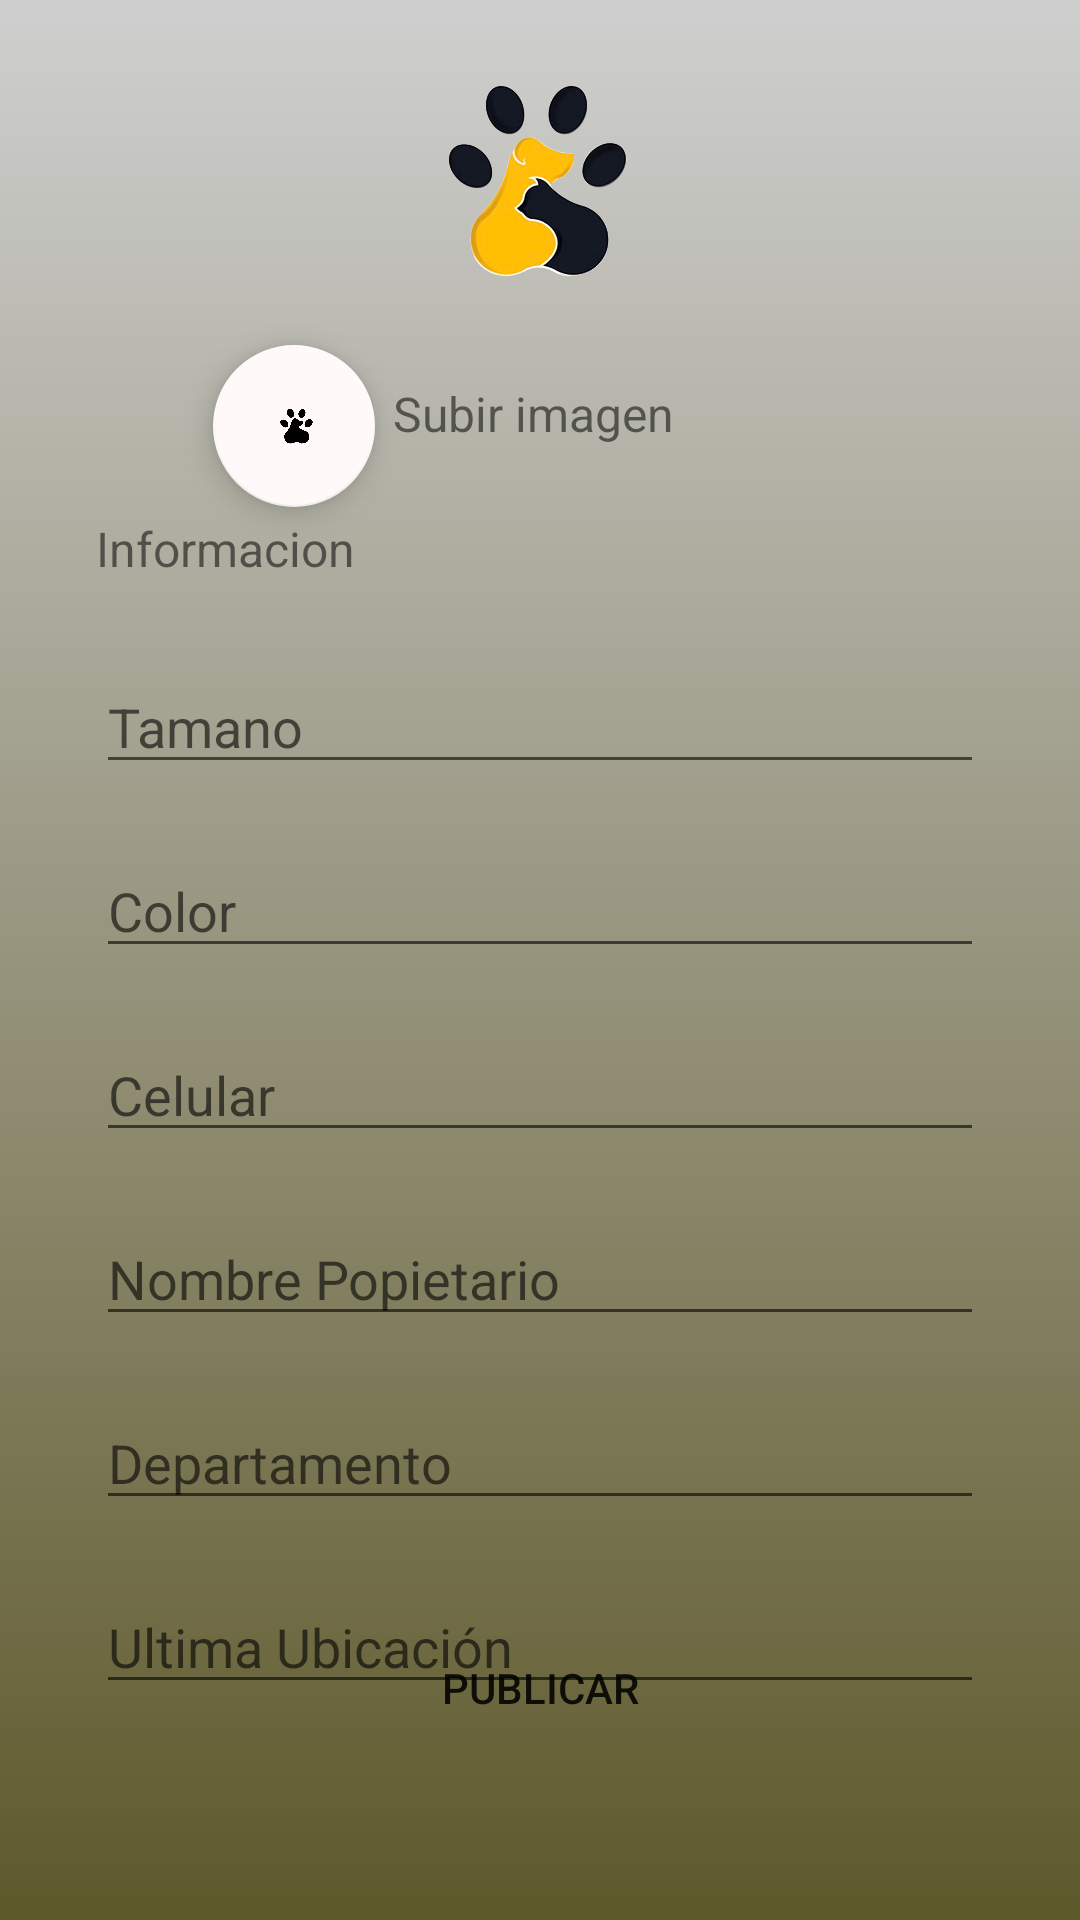

Produce the Android XML layout that renders to this screen, including the resource entries it uses.
<!-- AndroidManifest.xml: application theme Theme.Hello_world -->
<!-- res/layout/activity_se_perdio_mi_mascota.xml -->
<?xml version="1.0" encoding="utf-8"?>
<androidx.constraintlayout.widget.ConstraintLayout xmlns:android="http://schemas.android.com/apk/res/android"
    xmlns:app="http://schemas.android.com/apk/res-auto"
    xmlns:tools="http://schemas.android.com/tools"
    android:layout_width="match_parent"
    android:layout_height="match_parent"
    android:background="@drawable/background_gradient"
    tools:context=".FormularioSePerdioMiMascotaActivity">

    <Button
        android:id="@+id/buttonPublicar"
        android:layout_width="0dp"
        android:layout_height="75dp"
        android:layout_marginStart="32dp"
        android:layout_marginEnd="32dp"
        android:layout_marginBottom="32dp"
        android:background="@drawable/round_button_background"
        android:text="Publicar"
        app:backgroundTint="#0B0A0A"
        app:layout_constraintBottom_toBottomOf="parent"
        app:layout_constraintEnd_toEndOf="parent"
        app:layout_constraintHorizontal_bias="0.506"
        app:layout_constraintStart_toStartOf="parent"
        app:layout_constraintTop_toTopOf="parent"
        app:layout_constraintVertical_bias="0.985" />

    <EditText
        android:id="@+id/editTextUltimaUbicacion"
        android:layout_width="0dp"
        android:layout_height="wrap_content"
        android:layout_marginStart="32dp"
        android:layout_marginTop="20dp"
        android:layout_marginEnd="32dp"
        android:ems="10"
        android:hint="Ultima Ubicación"
        android:inputType="textPersonName"
        app:layout_constraintBottom_toBottomOf="parent"
        app:layout_constraintEnd_toEndOf="parent"
        app:layout_constraintHorizontal_bias="0.0"
        app:layout_constraintStart_toStartOf="parent"
        app:layout_constraintTop_toBottomOf="@+id/editTextDepartamento"
        app:layout_constraintVertical_bias="0.0" />

    <EditText
        android:id="@+id/editTextDepartamento"
        android:layout_width="0dp"
        android:layout_height="wrap_content"
        android:layout_marginStart="32dp"
        android:layout_marginTop="20dp"
        android:layout_marginEnd="32dp"
        android:ems="10"
        android:hint="Departamento"
        android:inputType="textPersonName"
        app:layout_constraintBottom_toBottomOf="parent"
        app:layout_constraintEnd_toEndOf="parent"
        app:layout_constraintHorizontal_bias="0.0"
        app:layout_constraintStart_toStartOf="parent"
        app:layout_constraintTop_toBottomOf="@+id/editTextDueno"
        app:layout_constraintVertical_bias="0.0" />

    <EditText
        android:id="@+id/editTextDueno"
        android:layout_width="0dp"
        android:layout_height="wrap_content"
        android:layout_marginStart="32dp"
        android:layout_marginTop="20dp"
        android:layout_marginEnd="32dp"
        android:layout_marginBottom="248dp"
        android:ems="10"
        android:hint="Nombre Popietario"
        android:inputType="textPersonName"
        app:layout_constraintBottom_toBottomOf="parent"
        app:layout_constraintEnd_toEndOf="parent"
        app:layout_constraintHorizontal_bias="0.0"
        app:layout_constraintStart_toStartOf="parent"
        app:layout_constraintTop_toBottomOf="@+id/editTextCelular"
        app:layout_constraintVertical_bias="0.0" />

    <EditText
        android:id="@+id/editTextCelular"
        android:layout_width="0dp"
        android:layout_height="wrap_content"
        android:layout_marginStart="32dp"
        android:layout_marginTop="20dp"
        android:layout_marginEnd="32dp"
        android:layout_marginBottom="308dp"
        android:ems="10"
        android:hint="Celular"
        android:inputType="textPersonName"
        app:layout_constraintBottom_toBottomOf="parent"
        app:layout_constraintEnd_toEndOf="parent"
        app:layout_constraintHorizontal_bias="0.0"
        app:layout_constraintStart_toStartOf="parent"
        app:layout_constraintTop_toBottomOf="@+id/editTextColor"
        app:layout_constraintVertical_bias="0.0" />

    <EditText
        android:id="@+id/editTextColor"
        android:layout_width="0dp"
        android:layout_height="wrap_content"
        android:layout_marginStart="32dp"
        android:layout_marginTop="20dp"
        android:layout_marginEnd="32dp"
        android:ems="10"
        android:hint="Color"
        android:inputType="textPersonName"
        app:layout_constraintBottom_toBottomOf="parent"
        app:layout_constraintEnd_toEndOf="parent"
        app:layout_constraintHorizontal_bias="0.0"
        app:layout_constraintStart_toStartOf="parent"
        app:layout_constraintTop_toBottomOf="@+id/editTextTamano"
        app:layout_constraintVertical_bias="0.0" />

    <EditText
        android:id="@+id/editTextTamano"
        android:layout_width="0dp"
        android:layout_height="wrap_content"
        android:layout_marginStart="32dp"
        android:layout_marginTop="220dp"
        android:layout_marginEnd="32dp"
        android:ems="10"
        android:hint="Tamano"
        android:inputType="textPersonName"
        app:layout_constraintEnd_toEndOf="parent"
        app:layout_constraintHorizontal_bias="0.0"
        app:layout_constraintStart_toStartOf="parent"
        app:layout_constraintTop_toTopOf="parent" />

    <TextView
        android:id="@+id/textView7"
        android:layout_width="108dp"
        android:layout_height="32dp"
        android:layout_marginStart="32dp"
        android:layout_marginTop="24dp"
        android:layout_marginBottom="16dp"
        android:text="Informacion"
        android:textSize="16sp"
        app:layout_constraintBottom_toTopOf="@+id/editTextTamano"
        app:layout_constraintEnd_toEndOf="parent"
        app:layout_constraintHorizontal_bias="0.0"
        app:layout_constraintStart_toStartOf="parent"
        app:layout_constraintTop_toTopOf="parent"
        app:layout_constraintVertical_bias="1.0" />

    <TextView
        android:id="@+id/buttonGallery"
        android:layout_width="117dp"
        android:layout_height="34dp"
        android:layout_marginEnd="112dp"
        android:layout_marginBottom="352dp"
        android:text="Subir imagen"
        android:textSize="16sp"
        app:layout_constraintBottom_toBottomOf="parent"
        app:layout_constraintEnd_toEndOf="parent"
        app:layout_constraintTop_toBottomOf="@+id/imageView5"
        app:layout_constraintVertical_bias="0.087" />

    <com.google.android.material.floatingactionbutton.FloatingActionButton
        android:id="@+id/floatingActionButton4"
        android:layout_width="58dp"
        android:layout_height="54dp"
        android:clickable="true"
        app:backgroundTint="#FFF9F9"
        app:layout_constraintBottom_toBottomOf="parent"
        app:layout_constraintEnd_toStartOf="@+id/buttonGallery"
        app:layout_constraintHorizontal_bias="0.921"
        app:layout_constraintStart_toStartOf="parent"
        app:layout_constraintTop_toBottomOf="@+id/imageView5"
        app:layout_constraintVertical_bias="0.0"
        app:srcCompat="@drawable/logo" />

    <ImageView
        android:id="@+id/imageView5"
        android:layout_width="173dp"
        android:layout_height="99dp"
        android:layout_marginTop="16dp"
        app:layout_constraintBottom_toBottomOf="parent"
        app:layout_constraintEnd_toEndOf="parent"
        app:layout_constraintStart_toStartOf="parent"
        app:layout_constraintTop_toTopOf="parent"
        app:layout_constraintVertical_bias="0.0"
        app:srcCompat="@drawable/logo" />

</androidx.constraintlayout.widget.ConstraintLayout>
<!-- resources referenced by this layout -->
<resources>
  <!-- drawable background_gradient (drawable) -->
  <?xml version="1.0" encoding="utf-8"?>
  <shape xmlns:android="http://schemas.android.com/apk/res/android">
      <gradient android:startColor= "#5E592B" android:endColor="#CFCFCF" android:angle="90"/>
  </shape>
  <!-- drawable logo: png bitmap (drawable, 292881 bytes) -->
  <style name="Theme.Hello_world" parent="Theme.MaterialComponents.DayNight.DarkActionBar">
          
          <item name="colorPrimary">@color/purple_500</item>
          <item name="colorPrimaryVariant">@color/purple_700</item>
          <item name="colorOnPrimary">@color/white</item>
          
          <item name="colorSecondary">@color/teal_200</item>
          <item name="colorSecondaryVariant">@color/teal_700</item>
          <item name="colorOnSecondary">@color/black</item>
          
          <item name="android:statusBarColor" tools:targetApi="l">?attr/colorPrimaryVariant</item>
          
      </style>
  <color name="purple_500">#3F4049</color>
  <color name="purple_700">#FF3700B3</color>
  <color name="white">#FFFFFFFF</color>
  <color name="teal_200">#FF03DAC5</color>
  <color name="teal_700">#FF018786</color>
  <color name="black">#FF000000</color>
</resources>
